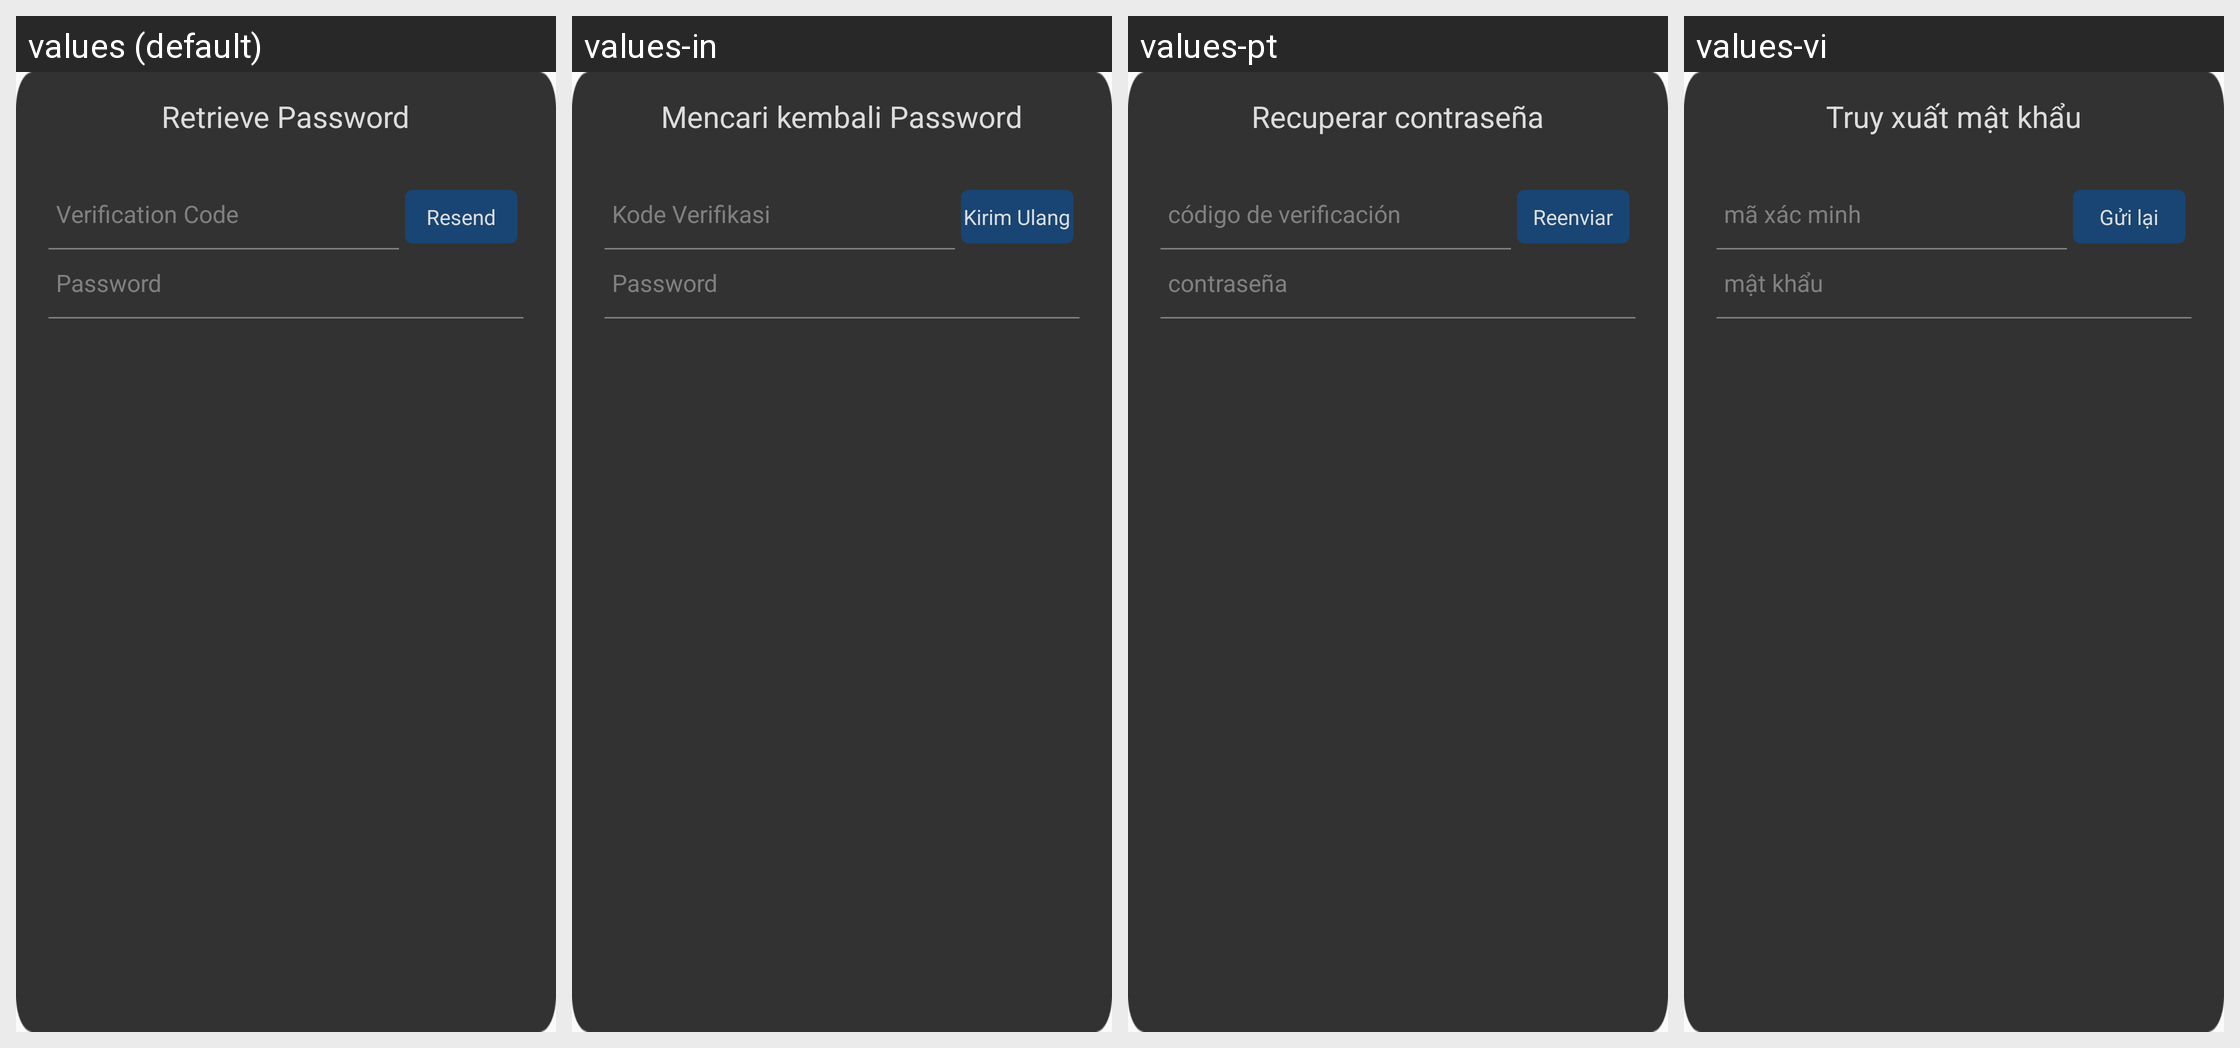

Strings drawn on this Android screen and how each of the app's shown locales translates them:
Android screen res/layout/hw_fragment_resetpassword_reset.xml rendered under 4 locales, left to right: values (default), values-in, values-pt, values-vi. Device: Nexus 5 (rendered at 1080×1920; each locale shown at half size, 540×960, under a caption strip naming it); theme MyFullScreen.
Other locales in the repository, not shown: values-af, values-ar, values-cs, values-de-rDE, values-en-rSG, values-en-rUS, values-es, values-fi, values-fr, values-fr-rCA, values-fr-rFR, values-gu, values-hi, values-hr, values-it, values-iw, values-ja, values-ko, values-ko-rKR, values-mr, values-nl, values-pa, values-pt-rPT, values-ro, values-ru, values-ru-rRU, values-th, values-th-rTH, values-tr, values-tr-rTR, values-zh-rCN, values-zh-rHK, values-zh-rTW.
Strings drawn on this screen, with the default value and each locale's value (text and hints the layout hard-codes, and strings that could not be matched under every locale, appear in the picture but are not listed):

hw_resetPassword_reset_title
  values: Retrieve Password
  values-in: Mencari kembali Password
  values-pt: Recuperar contraseña
  values-vi: Truy xuất mật khẩu

hw_inputBox_validationCode_hint
  values: Verification Code
  values-in: Kode Verifikasi
  values-pt: código de verificación
  values-vi: mã xác minh

hw_inputBox_resendCode
  values: Resend
  values-in: Kirim Ulang
  values-pt: Reenviar
  values-vi: Gửi lại

hw_inputBox_password_hint
  values: Password
  values-in: Password
  values-pt: contraseña
  values-vi: mật khẩu
